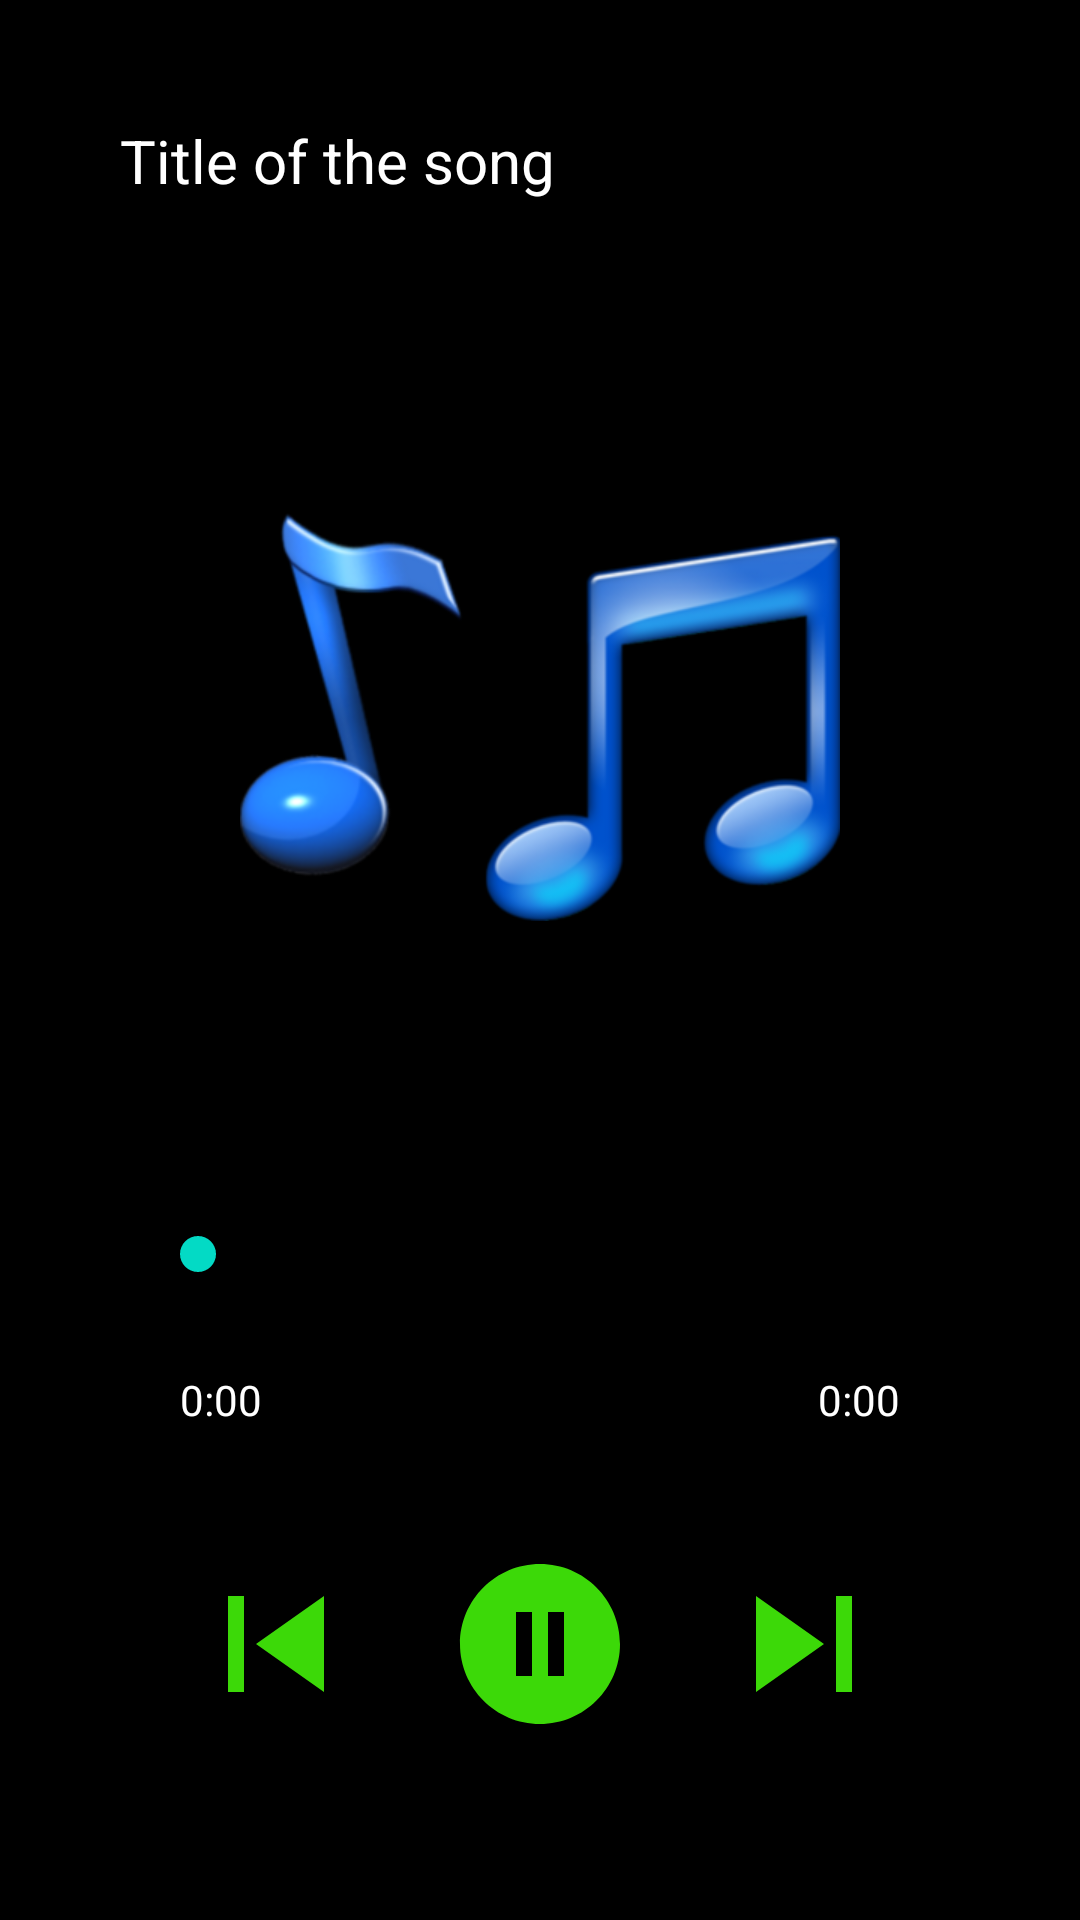

The Android layout XML behind this screen, and the referenced resources:
<!-- AndroidManifest.xml: application theme Theme.ReproductorMusicaFlor -->
<!-- res/layout/activity_music_player.xml -->
<?xml version="1.0" encoding="utf-8"?>
<RelativeLayout xmlns:android="http://schemas.android.com/apk/res/android"
    xmlns:app="http://schemas.android.com/apk/res-auto"
    xmlns:tools="http://schemas.android.com/tools"
    android:layout_width="match_parent"
    android:layout_height="match_parent"
    android:background="@color/black"
    tools:context=".MusicPlayerActivity">

    <TextView
        android:layout_width="match_parent"
        android:layout_height="wrap_content"
        android:id="@+id/song_title"
        android:text="Title of the song"
        android:singleLine="true"
        android:ellipsize="marquee"
        android:textColor="@color/white"
        android:textSize="20dp"
        android:layout_margin="20dp"
        android:padding="20dp"/>

    <ImageView
        android:layout_width="240dp"
        android:layout_height="240dp"
        android:id="@+id/music2"
        android:layout_centerHorizontal="true"
        android:padding="20dp"
        android:layout_above="@+id/controls"
        android:src="@drawable/music2" />

        <RelativeLayout
            android:layout_width="match_parent"
            android:layout_height="wrap_content"
            android:layout_alignParentBottom="true"
            android:id="@+id/controls"
            android:padding="40dp">

            <SeekBar
                android:layout_width="match_parent"
                android:layout_height="wrap_content"
                android:id="@+id/seek_bar"
                android:layout_margin="10dp"
                android:backgroundTint="@color/white"/>

            <TextView
                android:layout_width="wrap_content"
                android:layout_height="wrap_content"
                android:id="@+id/current_time"
                android:layout_below="@+id/seek_bar"
                android:text="0:00"
                android:layout_alignParentStart="true"
                android:textColor="@color/white"
                android:layout_margin="20dp"/>

            <TextView
                android:layout_width="wrap_content"
                android:layout_height="wrap_content"
                android:layout_below="@+id/seek_bar"
                android:id="@+id/total_time"
                android:text="0:00"
                android:layout_alignParentEnd="true"
                android:textColor="@color/white"
                android:layout_margin="20dp"/>

            <RelativeLayout
                android:layout_width="match_parent"
                android:layout_height="wrap_content"
                android:layout_below="@id/total_time"
                android:padding="20dp">

            <ImageView
                android:layout_width="wrap_content"
                android:layout_height="wrap_content"
                android:src="@drawable/ic_baseline_skip_previous_24"
                android:layout_centerVertical="true"
                android:layout_alignParentStart="true"
                android:id="@+id/previous"/>

            <ImageView
                android:layout_width="wrap_content"
                android:layout_height="wrap_content"
                android:src="@drawable/ic_buttonnext"
                android:layout_centerVertical="true"
                android:layout_alignParentEnd="true"
                android:id="@+id/next"/>

                <ImageView
                    android:id="@+id/play"
                    android:layout_width="wrap_content"
                    android:layout_height="wrap_content"
                    android:layout_centerInParent="true"
                    android:src="@drawable/ic_buttonpause" />

            </RelativeLayout>

        </RelativeLayout>

</RelativeLayout>
<!-- resources referenced by this layout -->
<resources>
  <color name="black">#FF000000</color>
  <color name="white">#FFFFFFFF</color>
  <!-- drawable ic_baseline_skip_previous_24 (drawable) -->
  <vector android:height="64dp" android:tint="#3CD908"
      android:viewportHeight="24" android:viewportWidth="24"
      android:width="64dp" xmlns:android="http://schemas.android.com/apk/res/android">
      <path android:fillColor="@android:color/white" android:pathData="M6,6h2v12L6,18zM9.5,12l8.5,6L18,6z"/>
  </vector>
  <!-- drawable ic_buttonnext (drawable) -->
  <vector android:height="64dp" android:tint="#3CD908"
      android:viewportHeight="24" android:viewportWidth="24"
      android:width="64dp" xmlns:android="http://schemas.android.com/apk/res/android">
      <path android:fillColor="@android:color/white" android:pathData="M6,18l8.5,-6L6,6v12zM16,6v12h2V6h-2z"/>
  </vector>
  <!-- drawable ic_buttonpause (drawable) -->
  <vector android:height="64dp" android:tint="#3CD908"
      android:viewportHeight="24" android:viewportWidth="24"
      android:width="64dp" xmlns:android="http://schemas.android.com/apk/res/android">
      <path android:fillColor="@android:color/white" android:pathData="M12,2C6.48,2 2,6.48 2,12s4.48,10 10,10 10,-4.48 10,-10S17.52,2 12,2zM11,16L9,16L9,8h2v8zM15,16h-2L13,8h2v8z"/>
  </vector>
  <!-- drawable music2: png bitmap (drawable-v24, 113155 bytes) -->
  <style name="Theme.ReproductorMusicaFlor" parent="Theme.MaterialComponents.DayNight.DarkActionBar">
          
          <item name="colorPrimary">@color/purple_500</item>
          <item name="colorPrimaryVariant">@color/purple_700</item>
          <item name="colorOnPrimary">@color/white</item>
          
          <item name="colorSecondary">@color/teal_200</item>
          <item name="colorSecondaryVariant">@color/teal_700</item>
          <item name="colorOnSecondary">@color/black</item>
          
          <item name="android:statusBarColor" tools:targetApi="l">?attr/colorPrimaryVariant</item>
          
      </style>
  <color name="purple_500">#FF6200EE</color>
  <color name="purple_700">#FF3700B3</color>
  <color name="teal_200">#FF03DAC5</color>
  <color name="teal_700">#FF018786</color>
</resources>
